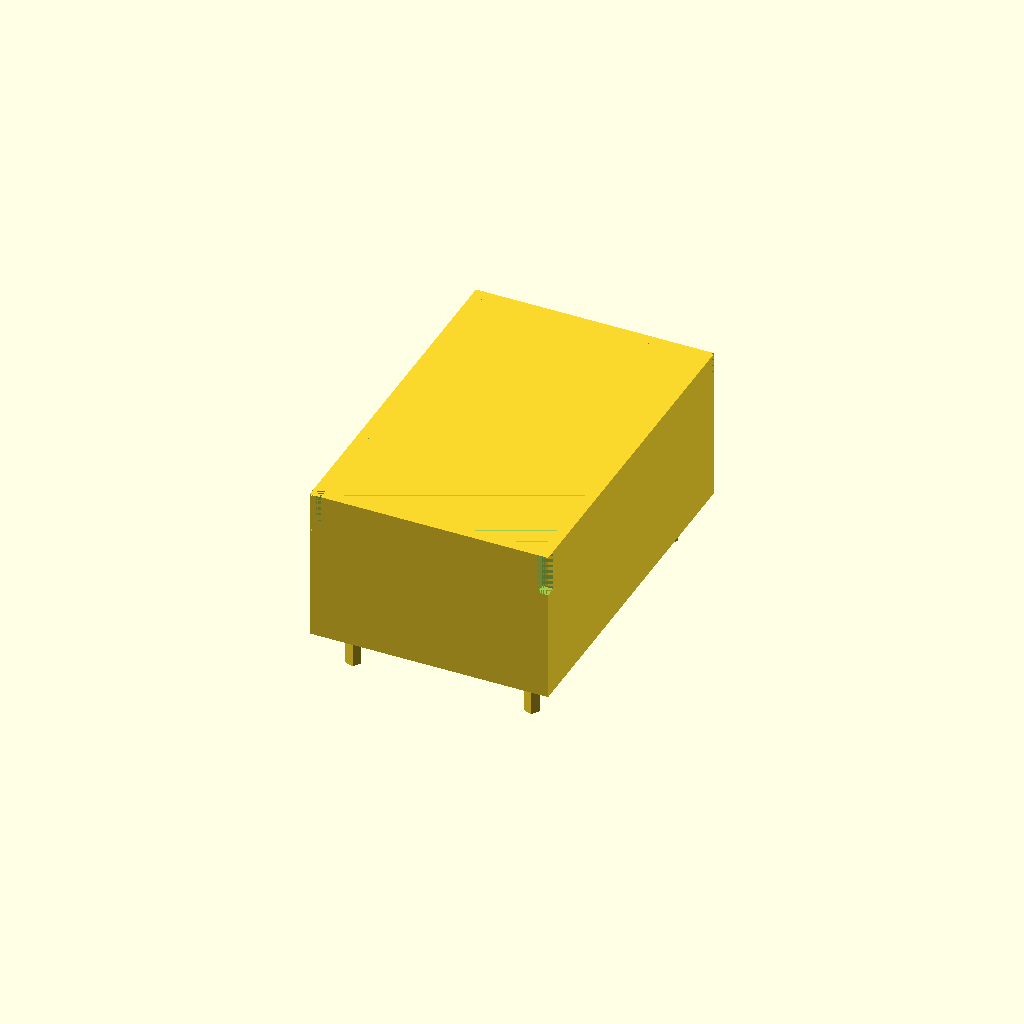
Cell 1: the model at its default parameters.
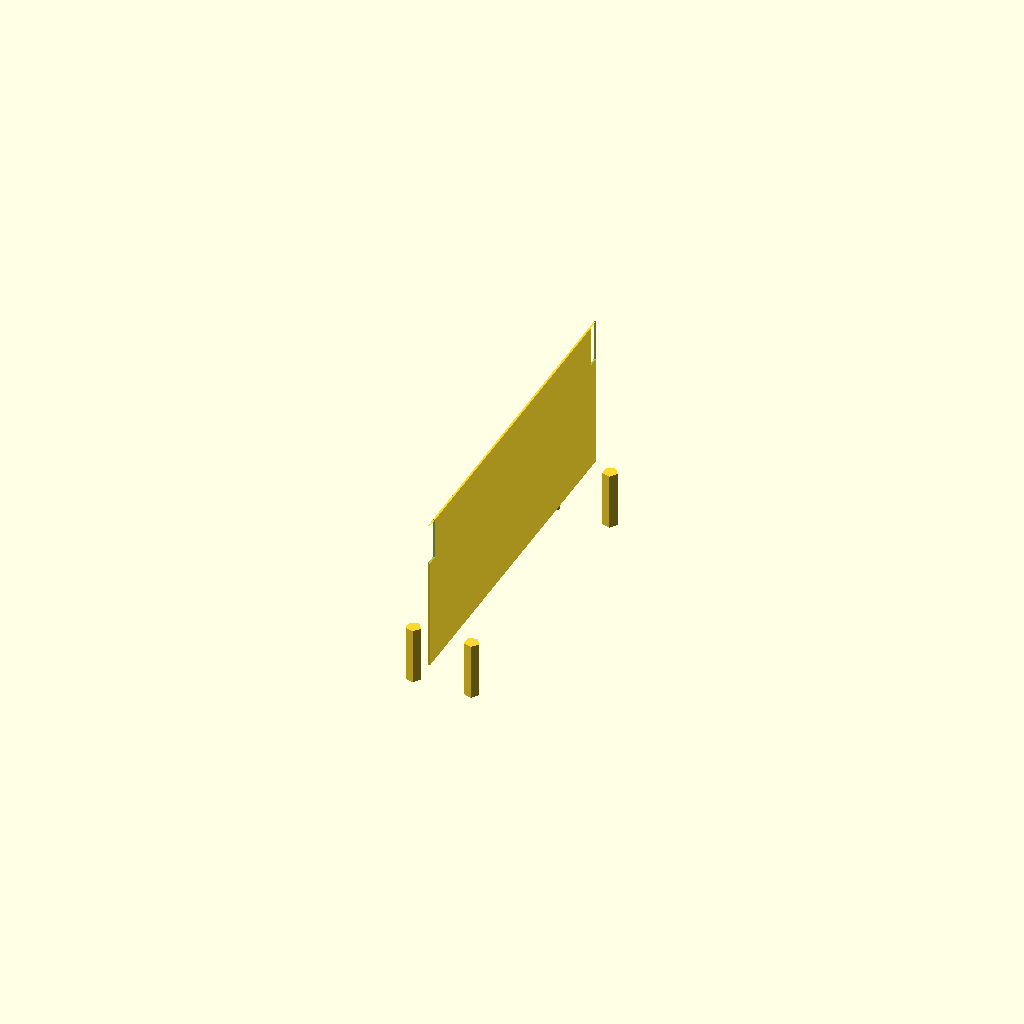
Cell 2: body_W = 0.1 (everything else at default).
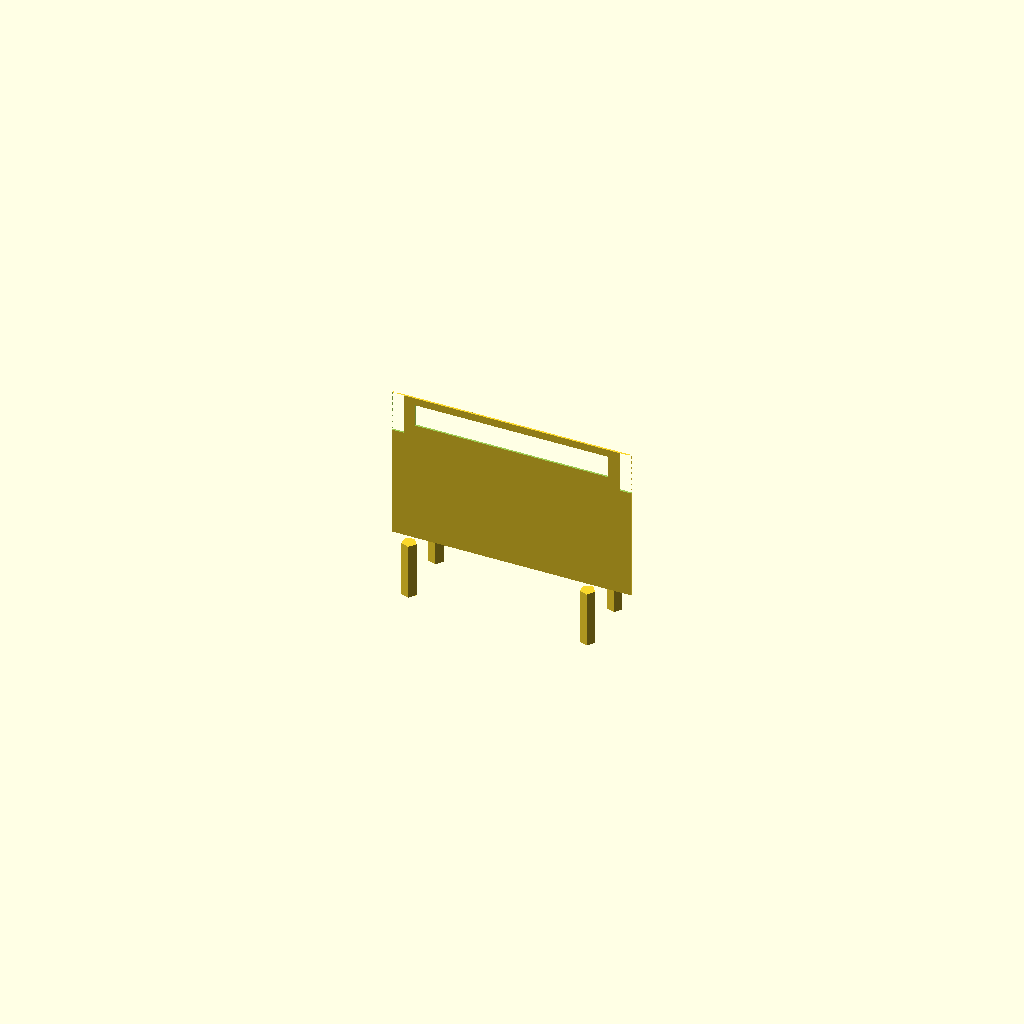
Cell 3 — body_H set to 0.1, the other parameters unchanged.
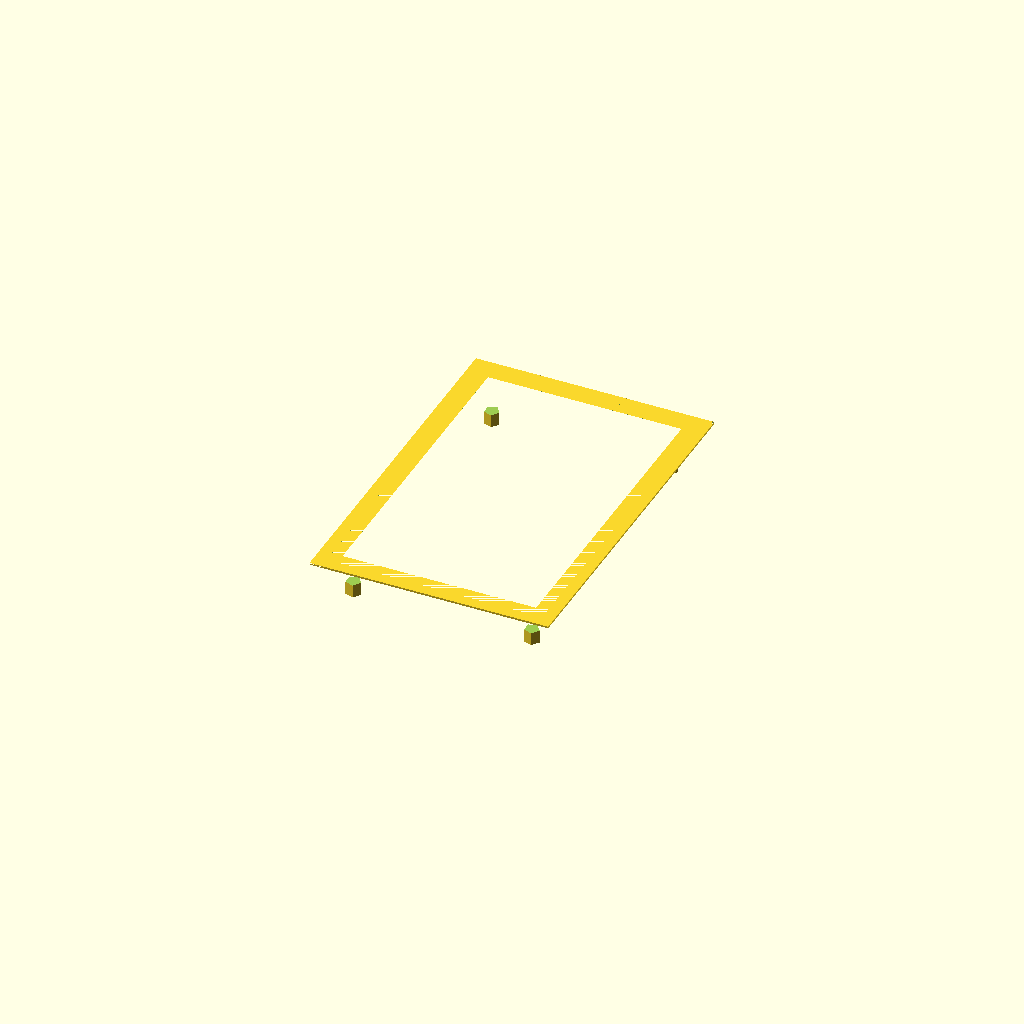
Cell 4: body_D = 0.1 (everything else at default).
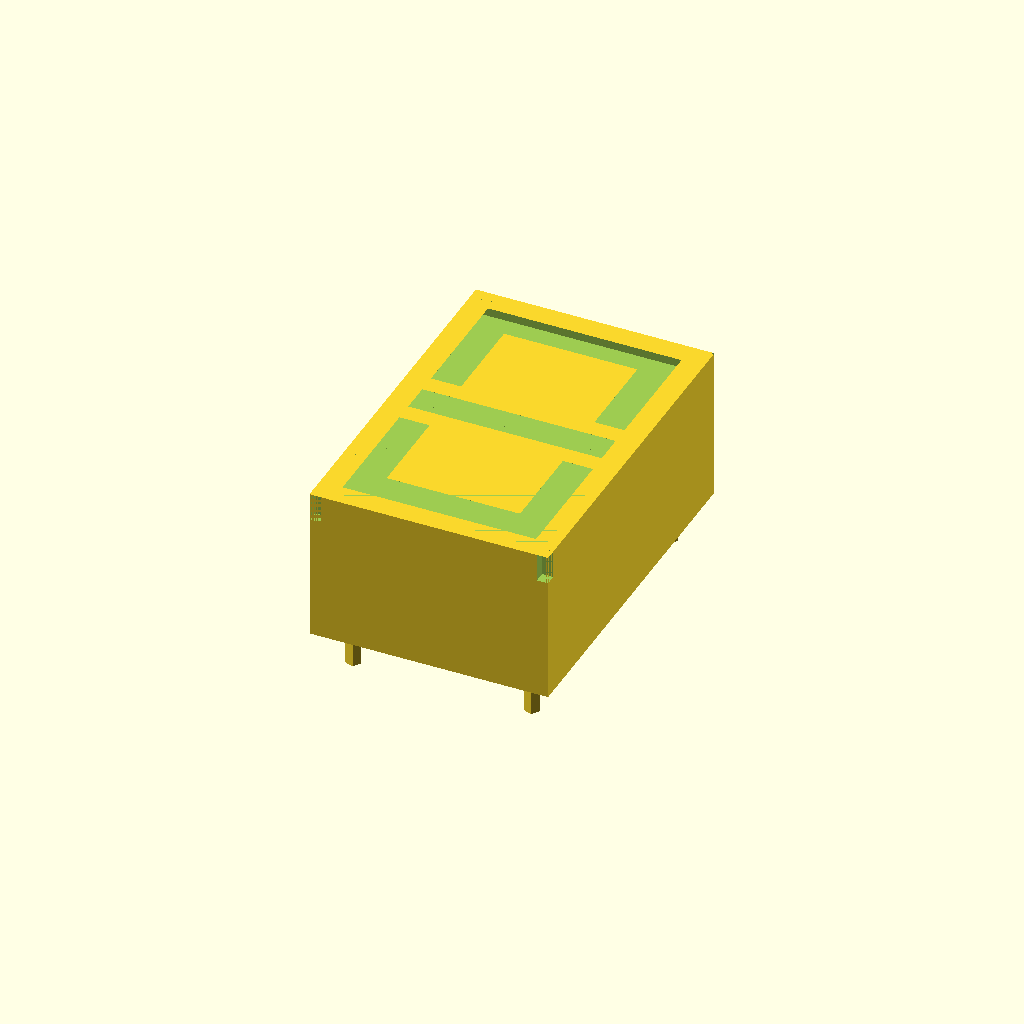
Cell 5: the same model with recess_depth = 0.1.
One fixed orthographic camera (rotation 55°, 0°, 25°; colour scheme Cornfield) for every cell.
Source of the model, results/nopscadlib/ablations/no_recovery/scad/7_segment__WT5011BSR.scad:
// Parameters
body_W = 12.7; //[6.35:25.4:0.1]
body_H = 19.0; //[9.5:38.0:0.1]
body_D = 8.2; //[4.1:16.4:0.1]
recess_depth = 0.8; //[0.4:1.6:0.1]
recess_margin = 0.6; //[0.3:1.2:0.1]
segment_relief_depth = 0.4; //[0.2:1.0:0.1]
segment_thickness = 1.6; //[0.8:3.2:0.1]
segment_gap = 0.6; //[0.3:1.2:0.1]
dp_diameter = 2.0; //[1.0:4.0:0.1]
pin_diameter = 0.8; //[0.5:1.6:0.1]
pin_length = 3.0; //[1.5:6.0:0.1]
pin_inset = 1.6; //[0.8:3.2:0.1]
rear_cavity_depth = 4.5; //[2.0:7.5:0.1]
rear_wall = 1.2; //[0.6:2.4:0.1]
chamfer_size = 0.6; //[0.3:1.2:0.1]
overlap = 0.8; //[0.5:2.0:0.1]

// Base Shapes
module display_body() {
  cube([body_W, body_H, body_D], center=true);
}

module front_face_recess() {
  translate([0, 0, body_D/2 - (recess_depth + overlap)/2])
    cube([body_W - 2*recess_margin, body_H - 2*recess_margin, recess_depth + overlap], center=true);
}

module seg_top() {
  translate([0, (body_H - 2*recess_margin)/2 - segment_gap - segment_thickness/2, body_D/2 - recess_depth + (segment_relief_depth + overlap)/2 - overlap])
    cube([(body_W - 2*recess_margin) - 2*segment_gap, segment_thickness, segment_relief_depth + overlap], center=true);
}

module seg_mid() {
  translate([0, 0, body_D/2 - recess_depth + (segment_relief_depth + overlap)/2 - overlap])
    cube([(body_W - 2*recess_margin) - 2*segment_gap, segment_thickness, segment_relief_depth + overlap], center=true);
}

module seg_bot() {
  translate([0, -((body_H - 2*recess_margin)/2 - segment_gap - segment_thickness/2), body_D/2 - recess_depth + (segment_relief_depth + overlap)/2 - overlap])
    cube([(body_W - 2*recess_margin) - 2*segment_gap, segment_thickness, segment_relief_depth + overlap], center=true);
}

module seg_ul() {
  translate([-((body_W - 2*recess_margin)/2 - segment_gap - segment_thickness/2), ((body_H - 2*recess_margin)/4), body_D/2 - recess_depth + (segment_relief_depth + overlap)/2 - overlap])
    cube([segment_thickness, ((body_H - 2*recess_margin) - 3*segment_thickness - 4*segment_gap)/2, segment_relief_depth + overlap], center=true);
}

module seg_ur() {
  translate([((body_W - 2*recess_margin)/2 - segment_gap - segment_thickness/2), ((body_H - 2*recess_margin)/4), body_D/2 - recess_depth + (segment_relief_depth + overlap)/2 - overlap])
    cube([segment_thickness, ((body_H - 2*recess_margin) - 3*segment_thickness - 4*segment_gap)/2, segment_relief_depth + overlap], center=true);
}

module seg_ll() {
  translate([-((body_W - 2*recess_margin)/2 - segment_gap - segment_thickness/2), -((body_H - 2*recess_margin)/4), body_D/2 - recess_depth + (segment_relief_depth + overlap)/2 - overlap])
    cube([segment_thickness, ((body_H - 2*recess_margin) - 3*segment_thickness - 4*segment_gap)/2, segment_relief_depth + overlap], center=true);
}

module seg_lr() {
  translate([((body_W - 2*recess_margin)/2 - segment_gap - segment_thickness/2), -((body_H - 2*recess_margin)/4), body_D/2 - recess_depth + (segment_relief_depth + overlap)/2 - overlap])
    cube([segment_thickness, ((body_H - 2*recess_margin) - 3*segment_thickness - 4*segment_gap)/2, segment_relief_depth + overlap], center=true);
}

module decimal_point() {
  translate([(body_W - 2*recess_margin)/2 - segment_gap - dp_diameter/2, -((body_H - 2*recess_margin)/2 - segment_gap - dp_diameter/2), body_D/2 - recess_depth + (segment_relief_depth + overlap)/2 - overlap])
    cylinder(r=dp_diameter/2, h=segment_relief_depth + overlap, center=true);
}

module rear_cavity() {
  translate([0, 0, -body_D/2 + (rear_cavity_depth + overlap)/2])
    cube([body_W - 2*rear_wall, body_H - 2*rear_wall, rear_cavity_depth + overlap], center=true);
}

module pin(position) {
  translate(position)
    cylinder(r=pin_diameter/2, h=pin_length, center=true);
}

module chamfer_cut(position) {
  translate(position)
    cube([chamfer_size, chamfer_size, recess_depth + chamfer_size + overlap], center=true);
}

// Operations
module individual_segments() {
  union() {
    seg_top();
    seg_mid();
    seg_bot();
    seg_ul();
    seg_ur();
    seg_ll();
    seg_lr();
  }
}

module mounting_pins() {
  union() {
    pin([-(body_W/2 - pin_inset), -(body_H/2 - pin_inset), -body_D/2 - pin_length/2 + overlap]);
    pin([(body_W/2 - pin_inset), -(body_H/2 - pin_inset), -body_D/2 - pin_length/2 + overlap]);
    pin([-(body_W/2 - pin_inset), (body_H/2 - pin_inset), -body_D/2 - pin_length/2 + overlap]);
    pin([(body_W/2 - pin_inset), (body_H/2 - pin_inset), -body_D/2 - pin_length/2 + overlap]);
  }
}

module bezel_chamfers() {
  union() {
    chamfer_cut([body_W/2 - chamfer_size/2, body_H/2 - chamfer_size/2, body_D/2 - (recess_depth + chamfer_size + overlap)/2]);
    chamfer_cut([-(body_W/2 - chamfer_size/2), body_H/2 - chamfer_size/2, body_D/2 - (recess_depth + chamfer_size + overlap)/2]);
    chamfer_cut([body_W/2 - chamfer_size/2, -(body_H/2 - chamfer_size/2), body_D/2 - (recess_depth + chamfer_size + overlap)/2]);
    chamfer_cut([-(body_W/2 - chamfer_size/2), -(body_H/2 - chamfer_size/2), body_D/2 - (recess_depth + chamfer_size + overlap)/2]);
  }
}

module body_with_pins() {
  union() {
    display_body();
    mounting_pins();
  }
}

module front_detail_cuts() {
  union() {
    front_face_recess();
    individual_segments();
    decimal_point();
    bezel_chamfers();
  }
}

module housing_with_front_details() {
  difference() {
    body_with_pins();
    front_detail_cuts();
  }
}

module complete_model() {
  difference() {
    housing_with_front_details();
    rear_cavity();
  }
}

// Final Output
complete_model();
Customizer parameters (derived from the source; name, type, default, range or options):
body_W: number, default 12.7, range 0.1 to 6.35, step 25.4
body_H: number, default 19, range 0.1 to 9.5, step 38
body_D: number, default 8.2, range 0.1 to 4.1, step 16.4
recess_depth: number, default 0.8, range 0.1 to 0.4, step 1.6
recess_margin: number, default 0.6, range 0.1 to 0.3, step 1.2
segment_relief_depth: number, default 0.4, range 0.1 to 0.2, step 1
segment_thickness: number, default 1.6, range 0.1 to 0.8, step 3.2
segment_gap: number, default 0.6, range 0.1 to 0.3, step 1.2
dp_diameter: number, default 2, range 0.1 to 1, step 4
pin_diameter: number, default 0.8, range 0.1 to 0.5, step 1.6
pin_length: number, default 3, range 0.1 to 1.5, step 6
pin_inset: number, default 1.6, range 0.1 to 0.8, step 3.2
rear_cavity_depth: number, default 4.5, range 0.1 to 2, step 7.5
rear_wall: number, default 1.2, range 0.1 to 0.6, step 2.4
chamfer_size: number, default 0.6, range 0.1 to 0.3, step 1.2
overlap: number, default 0.8, range 0.1 to 0.5, step 2
